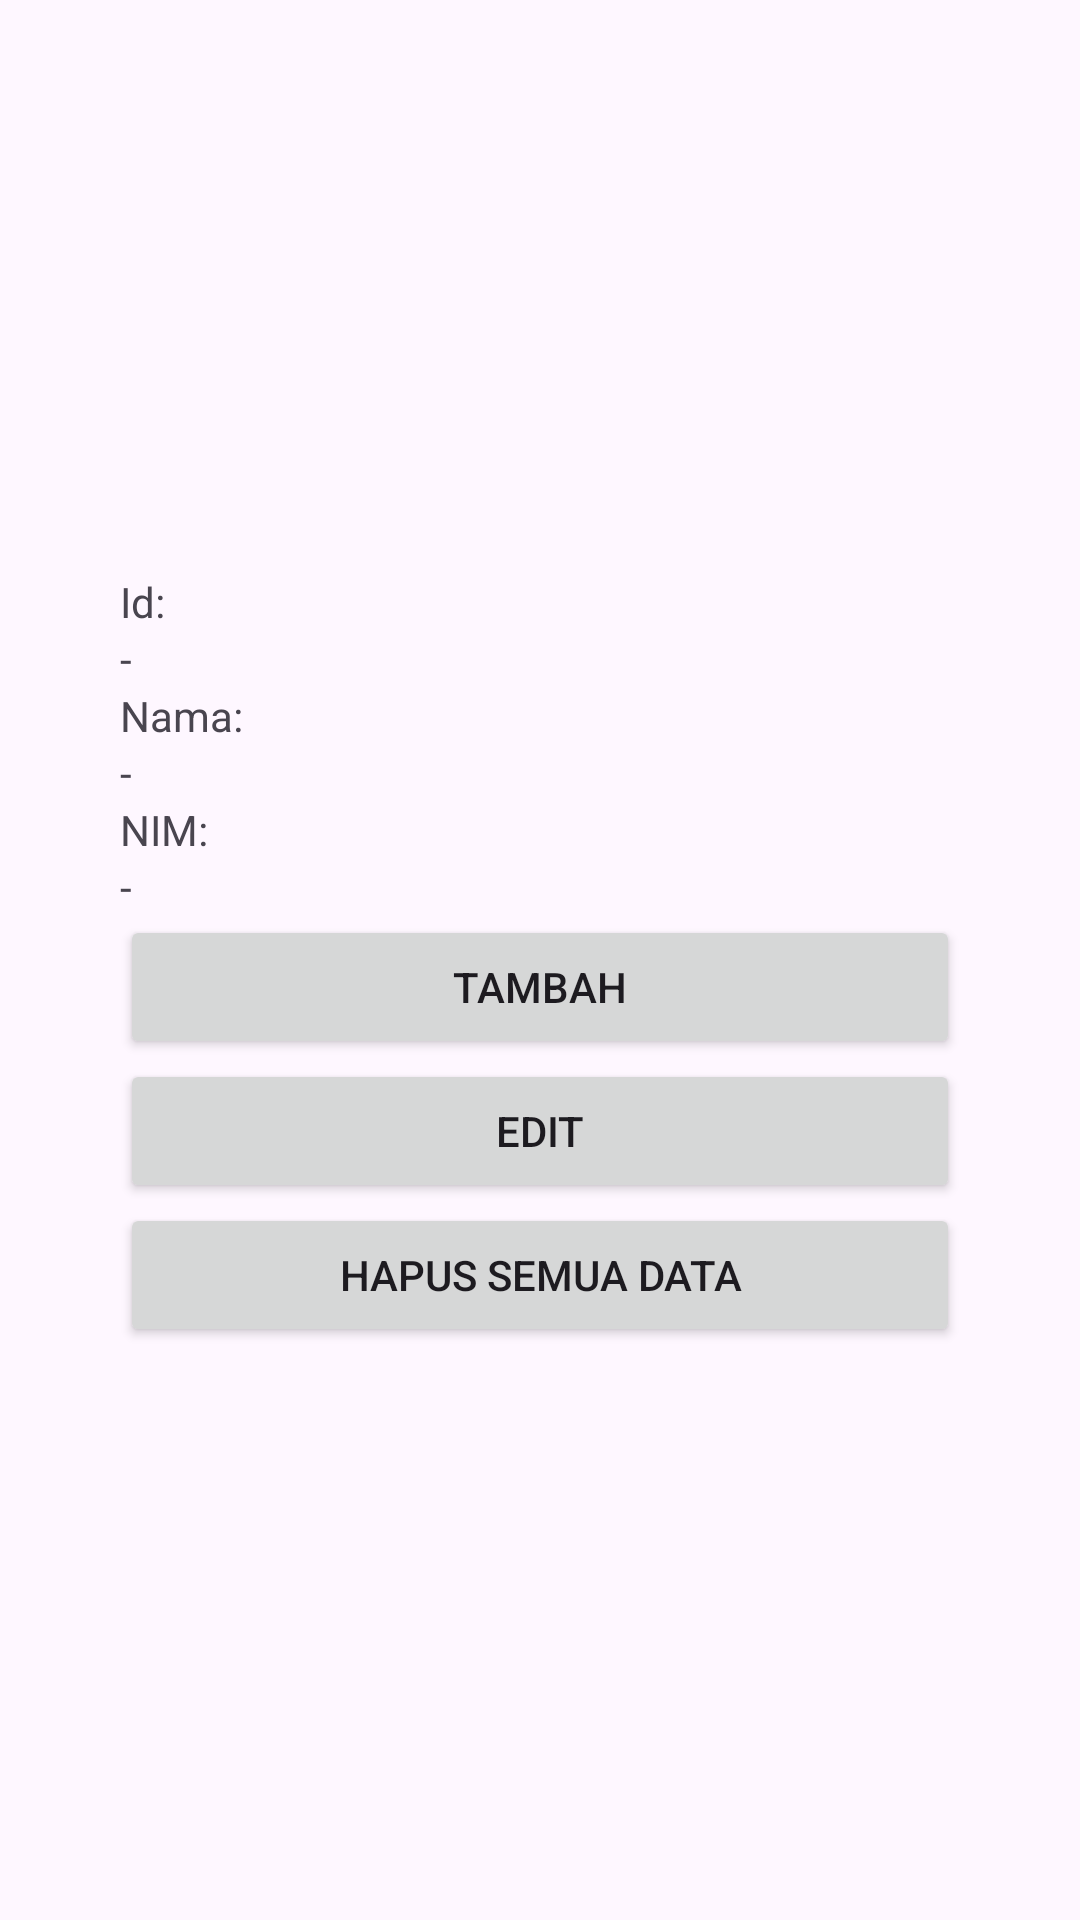

This screen was rendered from an Android layout file. Write that file and the resources it references.
<!-- AndroidManifest.xml: application theme Theme.SQLitePractice2 -->
<!-- res/layout/activity_main.xml -->
<?xml version="1.0" encoding="utf-8"?>
<RelativeLayout xmlns:android="http://schemas.android.com/apk/res/android"
    xmlns:app="http://schemas.android.com/apk/res-auto"
    xmlns:tools="http://schemas.android.com/tools"
    android:layout_width="match_parent"
    android:layout_height="match_parent"
    tools:context=".MainActivity">

    <LinearLayout
        android:layout_width="match_parent"
        android:layout_height="wrap_content"
        android:layout_centerInParent="true"
        android:layout_margin="40dp"
        android:orientation="vertical">

        <TextView
            android:layout_width="wrap_content"
            android:layout_height="wrap_content"
            android:text="Id: " />

        <TextView
            android:id="@+id/tv_id"
            android:layout_width="wrap_content"
            android:layout_height="wrap_content"
            android:text="-" />

        <TextView
            android:layout_width="wrap_content"
            android:layout_height="wrap_content"
            android:text="Nama: " />

        <TextView
            android:id="@+id/tv_name"
            android:layout_width="wrap_content"
            android:layout_height="wrap_content"
            android:text="-" />

        <TextView
            android:layout_width="wrap_content"
            android:layout_height="wrap_content"
            android:text="NIM: " />

        <TextView
            android:id="@+id/tv_nim"
            android:layout_width="wrap_content"
            android:layout_height="wrap_content"
            android:text="-" />

        <Button
            android:id="@+id/btn_add"
            android:layout_width="match_parent"
            android:layout_height="wrap_content"
            android:text="Tambah" />

        <Button
            android:id="@+id/btn_edit"
            android:layout_width="match_parent"
            android:layout_height="wrap_content"
            android:text="Edit" />

        <Button
            android:id="@+id/btn_delete"
            android:layout_width="match_parent"
            android:layout_height="wrap_content"
            android:text="Hapus Semua Data" />

    </LinearLayout>

</RelativeLayout>
<!-- resources referenced by this layout -->
<resources>
  <style name="Theme.SQLitePractice2" parent="Base.Theme.SQLitePractice2" />
  <style name="Base.Theme.SQLitePractice2" parent="Theme.Material3.DayNight.NoActionBar">
          
          
      </style>
</resources>
